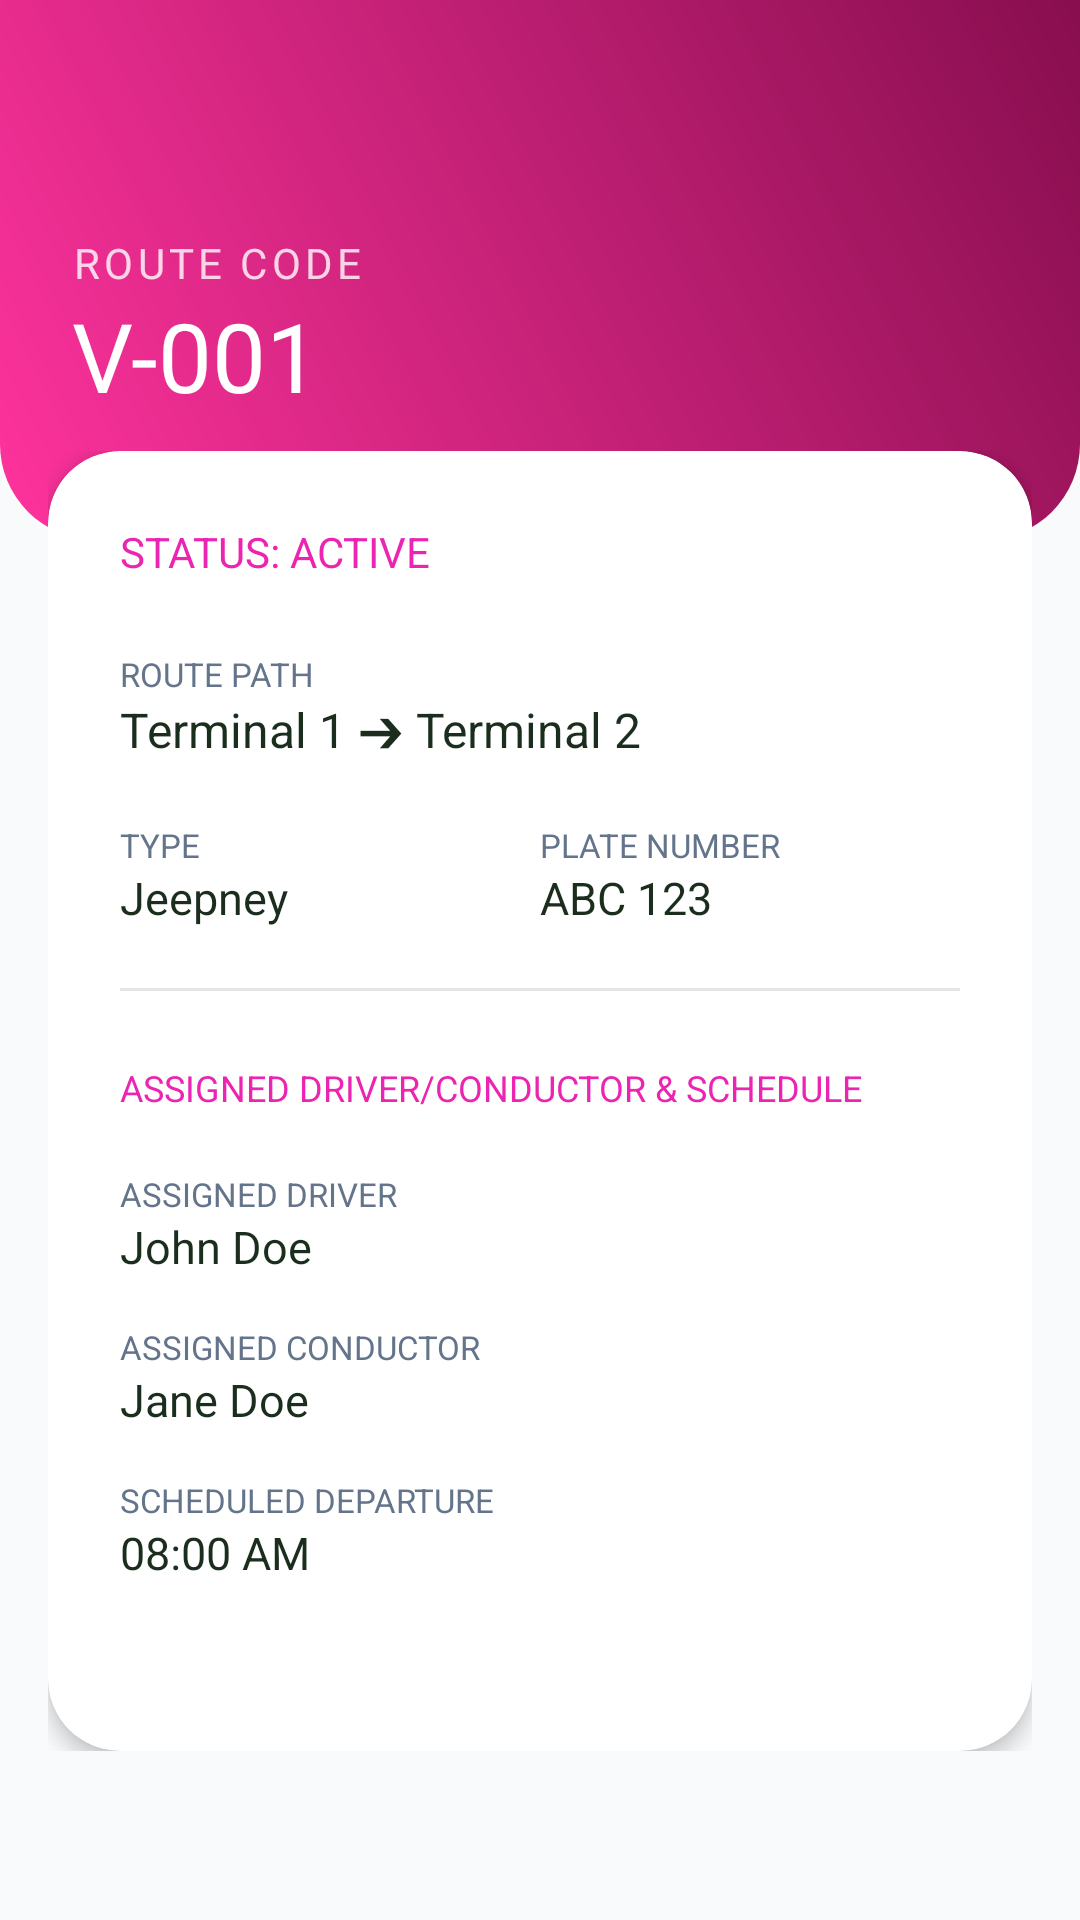

Android layout source for this screen:
<!-- AndroidManifest.xml: application theme Theme.LugarLangFinal -->
<!-- res/layout/activity_tranportation_more_details.xml -->
<?xml version="1.0" encoding="utf-8"?>
<androidx.coordinatorlayout.widget.CoordinatorLayout xmlns:android="http://schemas.android.com/apk/res/android"
    xmlns:app="http://schemas.android.com/apk/res-auto"
    xmlns:tools="http://schemas.android.com/tools"
    android:id="@+id/main"
    android:layout_width="match_parent"
    android:layout_height="match_parent"
    tools:context=".Transportation.TranportationMoreDetails"
    android:background="@color/backgroundAesthetic">

    <com.google.android.material.appbar.AppBarLayout
        android:id="@+id/appBarLayout"
        android:layout_width="match_parent"
        android:layout_height="wrap_content"
        android:background="@android:color/transparent"
        app:elevation="0dp">

        <RelativeLayout
            android:id="@+id/top_header"
            android:layout_width="match_parent"
            android:layout_height="180dp"
            android:background="@drawable/top_deisgn"
            android:padding="24dp">

            <ImageButton
                android:id="@+id/btnBack"
                android:layout_width="48dp"
                android:layout_height="48dp"
                android:layout_alignParentTop="true"
                android:background="?attr/selectableItemBackgroundBorderless"
                app:srcCompat="@drawable/arrow_back_24px"
                app:tint="@color/white" />

            <LinearLayout
                android:layout_width="wrap_content"
                android:layout_height="wrap_content"
                android:orientation="vertical"
                android:layout_alignParentBottom="true"
                android:layout_marginBottom="16dp">

                <TextView
                    android:id="@+id/tvDetailRouteCode"
                    android:layout_width="wrap_content"
                    android:layout_height="wrap_content"
                    android:text="ROUTE CODE"
                    android:textColor="#CCFFFFFF"
                    android:textSize="14sp"
                    android:fontFamily="sans-serif-medium"
                    android:textAllCaps="true"
                    android:letterSpacing="0.1"/>

                <TextView
                    android:id="@+id/tvDetailVehicleCode"
                    android:layout_width="wrap_content"
                    android:layout_height="wrap_content"
                    android:text="V-001"
                    android:textColor="@color/white"
                    android:textSize="32sp"
                    android:fontFamily="sans-serif-black" />
            </LinearLayout>

        </RelativeLayout>
    </com.google.android.material.appbar.AppBarLayout>

    <androidx.core.widget.NestedScrollView
        android:layout_width="match_parent"
        android:layout_height="match_parent"
        app:layout_behavior="@string/appbar_scrolling_view_behavior"
        android:clipToPadding="false"
        android:layout_marginTop="-30dp">

        <LinearLayout
            android:layout_width="match_parent"
            android:layout_height="wrap_content"
            android:orientation="vertical"
            android:paddingHorizontal="16dp"
            android:paddingBottom="40dp">

            <com.google.android.material.card.MaterialCardView
                android:layout_width="match_parent"
                android:layout_height="wrap_content"
                app:cardCornerRadius="24dp"
                app:cardElevation="4dp"
                app:strokeWidth="0dp"
                app:cardBackgroundColor="@color/white">

                <LinearLayout
                    android:layout_width="match_parent"
                    android:layout_height="wrap_content"
                    android:orientation="vertical"
                    android:padding="24dp">

                    <TextView
                        android:id="@+id/tvDetailStatus"
                        android:layout_width="wrap_content"
                        android:layout_height="wrap_content"
                        android:text="Status: Active"
                        android:textColor="@color/primaryAesthetic"
                        android:fontFamily="sans-serif-black"
                        android:textSize="14sp"
                        android:textAllCaps="true"
                        android:layout_marginBottom="24dp"/>

                    <LinearLayout android:layout_width="match_parent" android:layout_height="wrap_content" android:orientation="vertical" android:layout_marginBottom="20dp">
                        <TextView android:layout_width="wrap_content" android:layout_height="wrap_content" android:text="Route Path" android:textSize="11sp" android:textColor="@color/textSecondary" android:fontFamily="sans-serif-bold" android:textAllCaps="true"/>
                        <TextView android:id="@+id/tvDetailTerminals" android:layout_width="wrap_content" android:layout_height="wrap_content" android:text="Terminal 1 ➔ Terminal 2" android:textColor="@color/textDark" android:textSize="16sp" android:fontFamily="sans-serif-medium"/>
                    </LinearLayout>

                    <LinearLayout android:layout_width="match_parent" android:layout_height="wrap_content" android:orientation="horizontal" android:baselineAligned="false" android:layout_marginBottom="20dp">
                        <LinearLayout android:layout_width="0dp" android:layout_height="wrap_content" android:layout_weight="1" android:orientation="vertical">
                            <TextView android:layout_width="wrap_content" android:layout_height="wrap_content" android:text="Type" android:textSize="11sp" android:textColor="@color/textSecondary" android:fontFamily="sans-serif-bold" android:textAllCaps="true"/>
                            <TextView android:id="@+id/tvDetailTransportType" android:layout_width="wrap_content" android:layout_height="wrap_content" android:text="Jeepney" android:textColor="@color/textDark" android:textSize="15sp" android:fontFamily="sans-serif-medium"/>
                        </LinearLayout>
                        <LinearLayout android:layout_width="0dp" android:layout_height="wrap_content" android:layout_weight="1" android:orientation="vertical">
                            <TextView android:layout_width="wrap_content" android:layout_height="wrap_content" android:text="Plate Number" android:textSize="11sp" android:textColor="@color/textSecondary" android:fontFamily="sans-serif-bold" android:textAllCaps="true"/>
                            <TextView android:id="@+id/tvDetailPlateNumber" android:layout_width="wrap_content" android:layout_height="wrap_content" android:text="ABC 123" android:textColor="@color/textDark" android:textSize="15sp" android:fontFamily="sans-serif-medium"/>
                        </LinearLayout>
                    </LinearLayout>

                    <View android:layout_width="match_parent" android:layout_height="1dp" android:background="#1A000000" android:layout_marginBottom="24dp"/>

                    <TextView
                        android:layout_width="wrap_content"
                        android:layout_height="wrap_content"
                        android:text="Assigned Driver/Conductor &amp; Schedule"
                        android:textColor="@color/primaryAesthetic"
                        android:fontFamily="sans-serif-black"
                        android:textSize="12sp"
                        android:textAllCaps="true"
                        android:layout_marginBottom="20dp"/>

                    <LinearLayout android:layout_width="match_parent" android:layout_height="wrap_content" android:orientation="vertical" android:layout_marginBottom="16dp">
                        <TextView android:layout_width="wrap_content" android:layout_height="wrap_content" android:text="Assigned Driver" android:textSize="11sp" android:textColor="@color/textSecondary" android:fontFamily="sans-serif-bold" android:textAllCaps="true"/>
                        <TextView android:id="@+id/tvDetailDriver" android:layout_width="wrap_content" android:layout_height="wrap_content" android:text="John Doe" android:textColor="@color/textDark" android:textSize="15sp" android:fontFamily="sans-serif-medium"/>
                    </LinearLayout>

                    <LinearLayout android:layout_width="match_parent" android:layout_height="wrap_content" android:orientation="vertical" android:layout_marginBottom="16dp">
                        <TextView android:layout_width="wrap_content" android:layout_height="wrap_content" android:text="Assigned Conductor" android:textSize="11sp" android:textColor="@color/textSecondary" android:fontFamily="sans-serif-bold" android:textAllCaps="true"/>
                        <TextView android:id="@+id/tvDetailConductor" android:layout_width="wrap_content" android:layout_height="wrap_content" android:text="Jane Doe" android:textColor="@color/textDark" android:textSize="15sp" android:fontFamily="sans-serif-medium"/>
                    </LinearLayout>

                    <LinearLayout android:layout_width="match_parent" android:layout_height="wrap_content" android:orientation="vertical" android:layout_marginBottom="32dp">
                        <TextView android:layout_width="wrap_content" android:layout_height="wrap_content" android:text="Scheduled Departure" android:textSize="11sp" android:textColor="@color/textSecondary" android:fontFamily="sans-serif-bold" android:textAllCaps="true"/>
                        <TextView android:id="@+id/tvDetailDeparture" android:layout_width="wrap_content" android:layout_height="wrap_content" android:text="08:00 AM" android:textColor="@color/textDark" android:textSize="15sp" android:fontFamily="sans-serif-medium"/>
                    </LinearLayout>

                </LinearLayout>
            </com.google.android.material.card.MaterialCardView>

        </LinearLayout>
    </androidx.core.widget.NestedScrollView>

</androidx.coordinatorlayout.widget.CoordinatorLayout>
<!-- resources referenced by this layout -->
<resources>
  <color name="backgroundAesthetic">#F8FAFC</color>
  <color name="primaryAesthetic">#EB25B2</color>
  <color name="textDark">#1B2E1D</color>
  <color name="textSecondary">#64748B</color>
  <color name="white">#FFFFFFFF</color>
  <!-- drawable top_deisgn (drawable) -->
  <?xml version="1.0" encoding="utf-8"?>
  <shape xmlns:android="http://schemas.android.com/apk/res/android">
      <gradient
          android:startColor="#FF339D"
          android:endColor="#880E4F"
          android:angle="45"
          android:type="linear" />
      <corners
          android:bottomLeftRadius="32dp"
          android:bottomRightRadius="32dp" />
  </shape>
  <style name="Theme.LugarLangFinal" parent="Base.Theme.LugarLangFinal" />
  <style name="Base.Theme.LugarLangFinal" parent="Theme.Material3.DayNight.NoActionBar">
          
          <item name="colorPrimary">@color/primaryAesthetic</item>
          <item name="colorOnPrimary">@color/white</item>
          <item name="colorPrimaryContainer">@color/primaryLightAesthetic</item>
          <item name="colorOnPrimaryContainer">@color/primaryDark</item>
  
          
          <item name="colorSecondary">@color/accentAesthetic</item>
          <item name="colorOnSecondary">@color/white</item>
  
          
          <item name="android:statusBarColor">@color/primaryDark</item>
          <item name="android:windowLightStatusBar" tools:targetApi="m">false</item>
  
          
          <item name="android:windowBackground">@color/backgroundAesthetic</item>
  
          
          <item name="textAppearanceHeadlineLarge">@style/TextAppearance.Material3.HeadlineLarge</item>
          <item name="fontFamily">sans-serif</item>
      </style>
  <color name="primaryLightAesthetic">#E4D6DE</color>
  <color name="primaryDark">#1B5E20</color>
  <color name="accentAesthetic">#4CAF50</color>
</resources>
